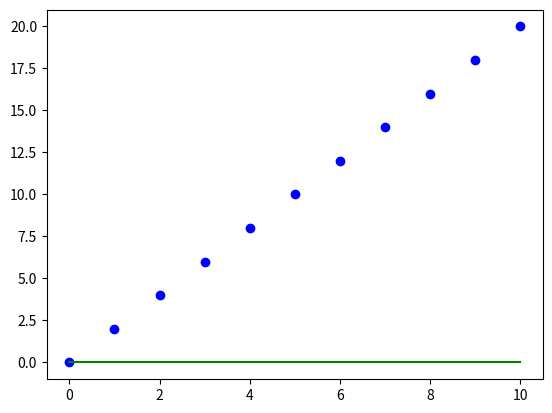

Python code for this plot: (Note: this script raises an exception after producing the figure.)
# Implementation of gradient descent in linear regression
import numpy as np
import matplotlib.pyplot as plt
 
 
class Linear_Regression:
    def __init__(self, X, Y):
        self.X = X
        self.Y = Y
        self.b = [0, 0]
 
    def update_coeffs(self, learning_rate):
        Y_pred = self.predict()
        Y = self.Y
        m = len(Y)
        self.b[0] = self.b[0] - (learning_rate * ((1/m) *
                                                  np.sum(Y_pred - Y)))
 
        self.b[1] = self.b[1] - (learning_rate * ((1/m) *
                                                  np.sum((Y_pred - Y) * self.X)))
 
    def predict(self, X=[]):
        Y_pred = np.array([])
        if not X:
            X = self.X
        b = self.b
        for x in X:
            Y_pred = np.append(Y_pred, b[0] + (b[1] * x))
 
        return Y_pred
 
    def get_current_accuracy(self, Y_pred):
        p, e = Y_pred, self.Y
        n = len(Y_pred)
        return 1-sum(
            [
                abs(p[i]-e[i])/e[i]
                for i in range(n)
                if e[i] != 0]
        )/n
    # def predict(self, b, yi):
 
    def compute_cost(self, Y_pred):
        m = len(self.Y)
        J = (1 / 2*m) * (np.sum(Y_pred - self.Y)**2)
        return J
 
    def plot_best_fit(self, Y_pred, fig):
        f = plt.figure(fig)
        plt.scatter(self.X, self.Y, color='b')
        plt.plot(self.X, Y_pred, color='g')
        f.show()
 
 
def main():
    X = np.array([i for i in range(11)])
    Y = np.array([2*i for i in range(11)])
 
    regressor = Linear_Regression(X, Y)
 
    iterations = 0
    steps = 100
    learning_rate = 0.01
    costs = []
 
    # original best-fit line
    Y_pred = regressor.predict()
    regressor.plot_best_fit(Y_pred, 'Initial Best Fit Line')
 
    while 1:
        Y_pred = regressor.predict()
        cost = regressor.compute_cost(Y_pred)
        costs.append(cost)
        regressor.update_coeffs(learning_rate)
 
        iterations += 1
        if iterations % steps == 0:
            print(iterations, "epochs elapsed")
            print("Current accuracy is :",
                  regressor.get_current_accuracy(Y_pred))
 
            stop = input("Do you want to stop (y/*)??")
            if stop == "y":
                break
 
    # final best-fit line
    regressor.plot_best_fit(Y_pred, 'Final Best Fit Line')
 
    # plot to verify cost function decreases
    h = plt.figure('Verification')
    plt.plot(range(iterations), costs, color='b')
    h.show()
 
    # if user wants to predict using the regressor:
    regressor.predict([i for i in range(10)])
 
 
if __name__ == '__main__':
    main()